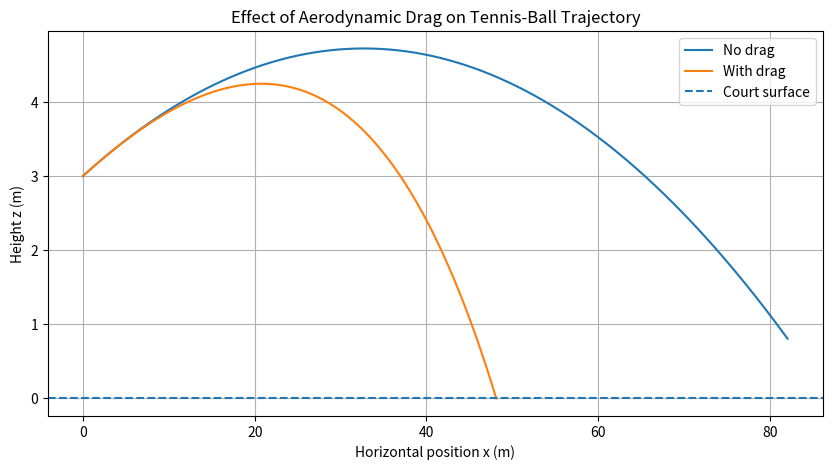

Python code for this plot:
# V2 — Aerodynamic Drag
# Tennis Serve Admissibility Project

import numpy as np
import matplotlib.pyplot as plt
from scipy.integrate import solve_ivp

# -------------------------
# Physical constants
# -------------------------

G = 9.81                  # gravitational acceleration (m/s^2)

# Tennis ball properties
BALL_MASS = 0.0575        # kg
BALL_DIAMETER = 0.067     # m
AIR_DENSITY = 1.21        # kg/m^3
DRAG_COEFFICIENT = 0.55

# Cross-sectional area
BALL_AREA = np.pi * (BALL_DIAMETER / 2)**2

# -------------------------
# Court geometry
# -------------------------

NET_DISTANCE = 11.885          # m
SERVICE_LINE_DISTANCE = 18.285 # m
NET_HEIGHT_CENTER = 0.914      # m

# -------------------------
# Initial serve conditions
# -------------------------

CONTACT_HEIGHT = 3.0           # m
SERVE_SPEED_KMH = 200.0
SERVE_SPEED_MS = SERVE_SPEED_KMH / 3.6

print("V2 environment ready.")
print("-" * 45)
print(f"Ball mass:            {BALL_MASS:.4f} kg")
print(f"Ball diameter:        {BALL_DIAMETER:.4f} m")
print(f"Air density:          {AIR_DENSITY:.2f} kg/m³")
print(f"Drag coefficient:     {DRAG_COEFFICIENT:.2f}")
print(f"Ball cross-section:   {BALL_AREA:.6f} m²")
print(f"Serve speed:          {SERVE_SPEED_MS:.2f} m/s")

# V2 Cell 2 — Aerodynamic Drag Force

def drag_force(vx, vz):
    """
    Calculate the 2D aerodynamic drag force.

    Drag always acts opposite to the direction of motion.

    Parameters
    ----------
    vx : float
        Horizontal velocity (m/s)
    vz : float
        Vertical velocity (m/s)

    Returns
    -------
    Fx, Fz : float
        Drag force components (N)
    """

    speed = np.sqrt(vx**2 + vz**2)

    Fx = -0.5 * AIR_DENSITY * DRAG_COEFFICIENT * BALL_AREA * speed * vx
    Fz = -0.5 * AIR_DENSITY * DRAG_COEFFICIENT * BALL_AREA * speed * vz

    return Fx, Fz


# Test at the initial serve velocity
vx0 = SERVE_SPEED_MS * np.cos(np.radians(6))
vz0 = SERVE_SPEED_MS * np.sin(np.radians(6))

Fx_drag, Fz_drag = drag_force(vx0, vz0)

drag_magnitude = np.sqrt(Fx_drag**2 + Fz_drag**2)

print("Drag-force sanity check")
print("-" * 45)
print(f"Initial speed:       {SERVE_SPEED_MS:.3f} m/s")
print(f"Horizontal velocity: {vx0:.3f} m/s")
print(f"Vertical velocity:   {vz0:.3f} m/s")
print()
print(f"Drag force Fx:       {Fx_drag:.4f} N")
print(f"Drag force Fz:       {Fz_drag:.4f} N")
print(f"Drag magnitude:      {drag_magnitude:.4f} N")

# V2 Cell 3 — Equations of Motion With Aerodynamic Drag

def trajectory_with_drag(t, state):
    """
    2D tennis-ball trajectory with gravity and aerodynamic drag.

    State vector:
        [x, z, vx, vz]

    Equations:
        dx/dt  = vx
        dz/dt  = vz
        dvx/dt = Fx_drag / m
        dvz/dt = -g + Fz_drag / m
    """

    x, z, vx, vz = state

    # Current speed
    speed = np.sqrt(vx**2 + vz**2)

    # Aerodynamic drag force
    Fx_drag = (
        -0.5
        * AIR_DENSITY
        * DRAG_COEFFICIENT
        * BALL_AREA
        * speed
        * vx
    )

    Fz_drag = (
        -0.5
        * AIR_DENSITY
        * DRAG_COEFFICIENT
        * BALL_AREA
        * speed
        * vz
    )

    # Accelerations
    ax = Fx_drag / BALL_MASS
    az = -G + Fz_drag / BALL_MASS

    return np.array([
        vx,
        vz,
        ax,
        az
    ])


# Check the initial acceleration
initial_state = np.array([
    0.0,
    CONTACT_HEIGHT,
    vx0,
    vz0
])

initial_derivative = trajectory_with_drag(
    0.0,
    initial_state
)

print("Initial acceleration with drag")
print("-" * 45)
print(f"Horizontal acceleration: {initial_derivative[2]:.3f} m/s²")
print(f"Vertical acceleration:   {initial_derivative[3]:.3f} m/s²")

# V2 Cell 4 — Production Trajectory Solver

def landing_event(t, state):
    """
    Event triggered when the ball reaches court level (z = 0).
    """
    return state[1]


# Stop the integration when the ball is moving downward
landing_event.terminal = True
landing_event.direction = -1


# Initial launch angle
theta_drag = np.radians(6.0)

vx0_drag = SERVE_SPEED_MS * np.cos(theta_drag)
vz0_drag = SERVE_SPEED_MS * np.sin(theta_drag)

initial_state_drag = np.array([
    0.0,                 # x
    CONTACT_HEIGHT,      # z
    vx0_drag,            # vx
    vz0_drag             # vz
])


# Integrate the trajectory
solution_drag = solve_ivp(
    trajectory_with_drag,
    t_span=(0.0, 3.0),
    y0=initial_state_drag,
    events=landing_event,
    rtol=1e-9,
    atol=1e-11,
    dense_output=True,
    max_step=0.001
)

# Extract trajectory
t_drag = solution_drag.t
x_drag = solution_drag.y[0]
z_drag = solution_drag.y[1]
vx_drag = solution_drag.y[2]
vz_drag = solution_drag.y[3]


# Landing information
if len(solution_drag.t_events[0]) > 0:

    landing_time = solution_drag.t_events[0][0]
    landing_state = solution_drag.y_events[0][0]

    landing_x = landing_state[0]
    landing_z = landing_state[1]

    print("Drag trajectory")
    print("-" * 45)
    print(f"Landing time:        {landing_time:.6f} s")
    print(f"Landing x-position:  {landing_x:.6f} m")
    print(f"Landing height:      {landing_z:.6e} m")
    print(f"Final horizontal v:  {landing_state[2]:.6f} m/s")
    print(f"Final vertical v:    {landing_state[3]:.6f} m/s")

else:
    print("The ball did not reach the court within the integration interval.")

# V2 Cell 5 — Compare Drag vs. No-Drag Trajectories

# Time points from the drag solution
t_drag = solution_drag.t
x_drag = solution_drag.y[0]
z_drag = solution_drag.y[1]

# No-drag analytical trajectory
theta_drag = np.radians(6)

vx0_test = SERVE_SPEED_MS * np.cos(theta_drag)
vz0_test = SERVE_SPEED_MS * np.sin(theta_drag)

x_no_drag = vx0_test * t_drag
z_no_drag = CONTACT_HEIGHT + vz0_test * t_drag - 0.5 * G * t_drag**2

# Plot comparison
plt.figure(figsize=(10, 5))

plt.plot(
    x_no_drag,
    z_no_drag,
    label="No drag"
)

plt.plot(
    x_drag,
    z_drag,
    label="With drag"
)

plt.axhline(
    0,
    linestyle="--",
    label="Court surface"
)

plt.xlabel("Horizontal position x (m)")
plt.ylabel("Height z (m)")
plt.title("Effect of Aerodynamic Drag on Tennis-Ball Trajectory")
plt.legend()
plt.grid(True)

plt.show()

# V2 Cell 6 — Numerical Accuracy / Tolerance Study

tolerances = [1e-6, 1e-8, 1e-10, 1e-12]

results = []

for tol in tolerances:

    sol = solve_ivp(
        trajectory_with_drag,
        t_span=(0.0, 3.0),
        y0=initial_state_drag,
        events=landing_event,
        rtol=tol,
        atol=tol * 1e-2,
        dense_output=True,
        max_step=0.001
    )

    if len(sol.t_events[0]) == 0:
        raise RuntimeError(
            f"Landing event was not detected for tolerance {tol:.0e}."
        )

    landing_time = sol.t_events[0][0]
    landing_state = sol.y_events[0][0]

    results.append([
        tol,
        landing_time,
        landing_state[0],
        landing_state[2],
        landing_state[3]
    ])

results = np.array(results)

print("V2 SOLVER TOLERANCE STUDY")
print("---------------------------------------------")
print("Tolerance      Time (s)       X landing (m)")

for row in results:
    print(
        f"{row[0]:.0e}       "
        f"{row[1]:.9f}      "
        f"{row[2]:.9f}"
    )

# Difference from the tightest solution
reference_x = results[-1, 2]

print("\nDifference from tightest solution")
print("---------------------------------------------")

for row in results:
    difference = abs(row[2] - reference_x)

    print(
        f"Tolerance {row[0]:.0e}: "
        f"{difference:.3e} m"
    )

# V2 Cell 7 — Quantitative Drag Comparison

# Drag case
drag_landing_time = solution_drag.t_events[0][0]
drag_landing_x = solution_drag.y_events[0][0][0]
drag_final_speed = np.sqrt(
    solution_drag.y_events[0][0][2]**2 +
    solution_drag.y_events[0][0][3]**2
)

# No-drag landing time
# Solve z(t) = 0 analytically:
# z0 + vz0*t - 0.5*G*t^2 = 0

a = -0.5 * G
b = vz0
c = CONTACT_HEIGHT

roots = np.roots([a, b, c])
no_drag_landing_time = max(roots)

no_drag_landing_x = vx0_drag * no_drag_landing_time
no_drag_final_speed = np.sqrt(
    vx0_drag**2 +
    (vz0_drag - G * no_drag_landing_time)**2
)

# Percentage differences
range_reduction = (
    (no_drag_landing_x - drag_landing_x)
    / no_drag_landing_x
    * 100
)

speed_reduction = (
    (SERVE_SPEED_MS - drag_final_speed)
    / SERVE_SPEED_MS
    * 100
)

print("V2 DRAG QUANTIFICATION")
print("---------------------------------------------")

print(f"No-drag landing time:     {no_drag_landing_time:.6f} s")
print(f"Drag landing time:        {drag_landing_time:.6f} s")

print(f"\nNo-drag landing x:        {no_drag_landing_x:.6f} m")
print(f"Drag landing x:           {drag_landing_x:.6f} m")

print(f"\nRange reduction:           {range_reduction:.2f}%")

print(f"\nInitial speed:             {SERVE_SPEED_MS:.6f} m/s")
print(f"Final speed with drag:    {drag_final_speed:.6f} m/s")

print(f"\nSpeed reduction:           {speed_reduction:.2f}%")

# V2 Cell 8 — Drag Coefficient Sensitivity

cd_values = [0.45, 0.50, 0.55, 0.60, 0.65]

cd_results = []

for cd in cd_values:

    def trajectory_with_test_cd(t, state):
        x, z, vx, vz = state

        speed = np.sqrt(vx**2 + vz**2)

        Fx_drag = (
            -0.5
            * AIR_DENSITY
            * cd
            * BALL_AREA
            * speed
            * vx
        )

        Fz_drag = (
            -0.5
            * AIR_DENSITY
            * cd
            * BALL_AREA
            * speed
            * vz
        )

        ax = Fx_drag / BALL_MASS
        az = -G + Fz_drag / BALL_MASS

        return np.array([vx, vz, ax, az])

    sol = solve_ivp(
        trajectory_with_test_cd,
        t_span=(0.0, 3.0),
        y0=initial_state,
        events=landing_event,
        rtol=1e-10,
        atol=1e-12,
        max_step=0.001
    )

    if len(sol.t_events[0]) == 0:
        raise RuntimeError(
            f"Landing event was not detected for Cd = {cd:.2f}."
        )

    landing_time = sol.t_events[0][0]
    landing_state = sol.y_events[0][0]

    cd_results.append([
        cd,
        landing_time,
        landing_state[0]
    ])

print("V2 DRAG COEFFICIENT SENSITIVITY")
print("---------------------------------------------")
print("Cd          Landing time (s)    Landing x (m)")

for cd, time, x in cd_results:
    print(f"{cd:.2f}        {time:.9f}         {x:.6f}")

# V2 Cell 9 — Verification Summary

# Check monotonic behavior
landing_distances = np.array([row[2] for row in cd_results])

monotonic_drag_response = np.all(np.diff(landing_distances) < 0)

# Check numerical stability
tolerance_stable = np.allclose(
    results[:, 2],
    results[-1, 2],
    atol=1e-6
)

print("=" * 55)
print("V2 AERODYNAMIC DRAG VERIFICATION")
print("=" * 55)

print(f"Baseline Cd:                 {DRAG_COEFFICIENT:.2f}")
print(f"Baseline landing distance:   {drag_landing_x:.6f} m")
print(f"Baseline landing time:       {drag_landing_time:.6f} s")

print("\nNumerical stability:")
print("---------------------------------------------")
print(f"Tolerance study stable:      {'PASS' if tolerance_stable else 'FAIL'}")

print("\nPhysical sensitivity:")
print("---------------------------------------------")
print(
    f"Landing distance decreases with Cd: "
    f"{'PASS' if monotonic_drag_response else 'FAIL'}"
)

print("\nModel limitation:")
print("---------------------------------------------")
print("Cd = 0.55 is treated as a provisional parameter.")
print("It has not yet been independently calibrated.")

if tolerance_stable and monotonic_drag_response:
    print("\nV2 VERIFICATION: PASS")
else:
    print("\nV2 VERIFICATION: REVIEW REQUIRED")
